Run: headless pygame with SDL's dummy video driver; simulated clock (each Clock.tick advances the game by its frame time, no real sleeping); random seed 0; keys injected as events and as key.get_pressed() state; mouse plan: one left click at the window centre at the start of phase 2, then a move to the lower-right quarter at the start of phase 3; restart key SPACE tapped at the start of phases 3 and 4.
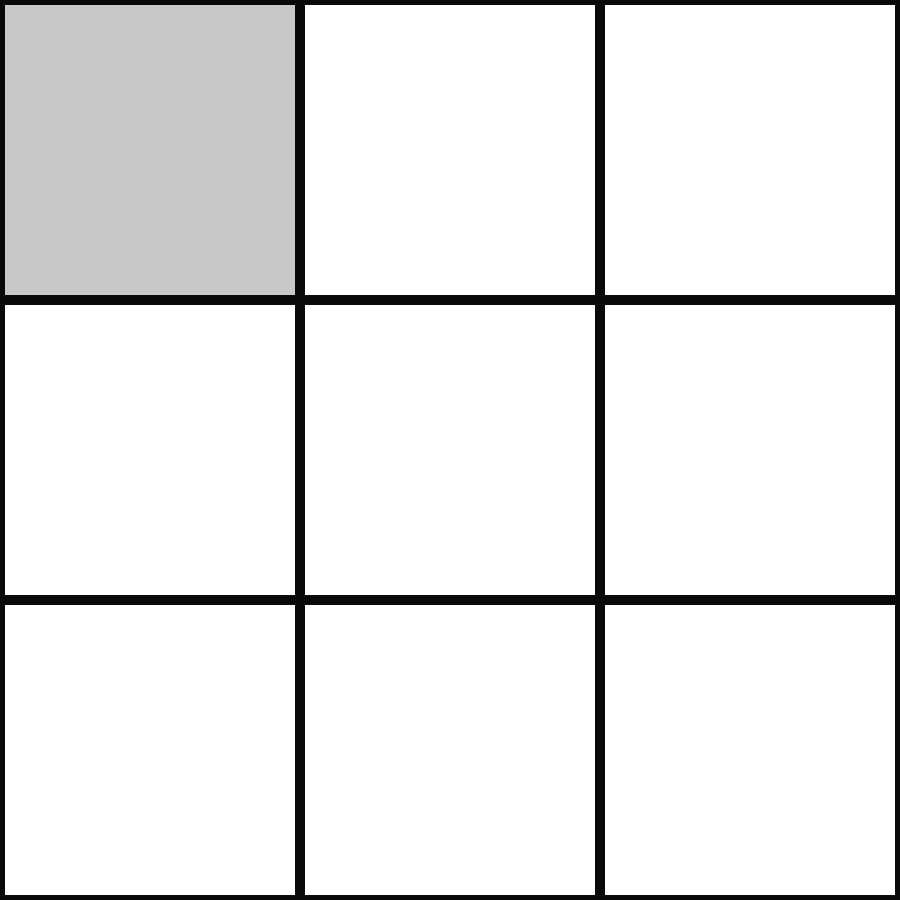
Frame 1 of 4 · flips 1–60 · no input
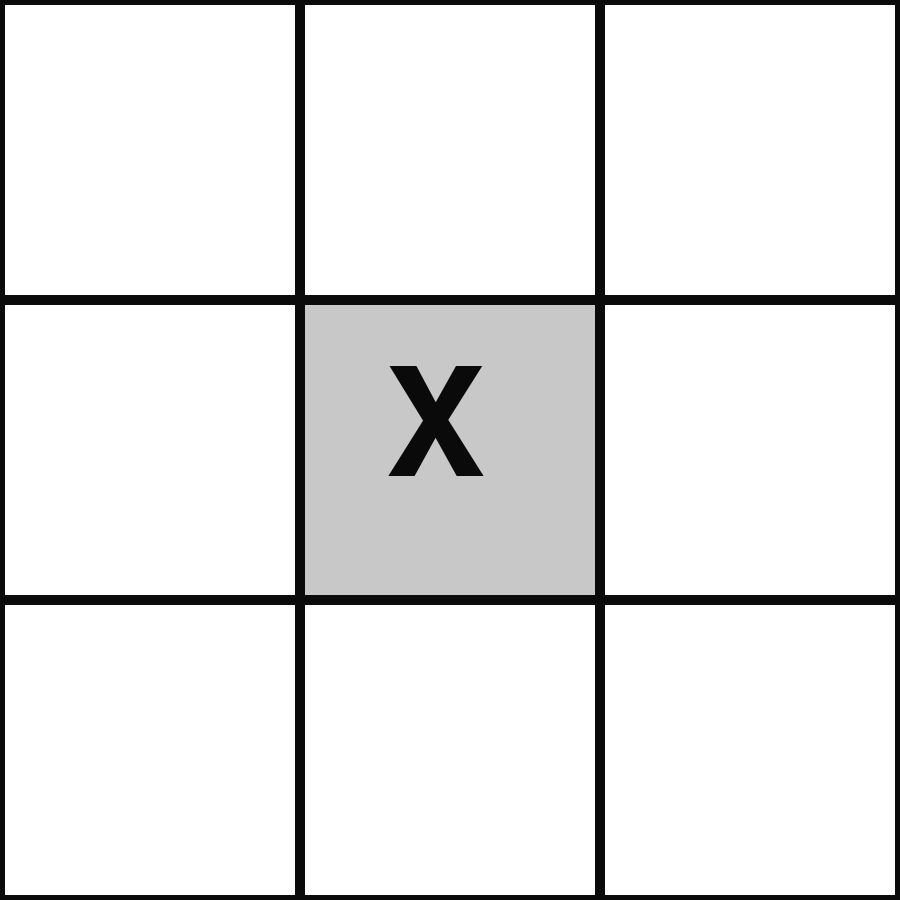
Frame 2 of 4 · flips 61–180 · clicked the window centre · tapped SPACE, RETURN · held RIGHT (→), D
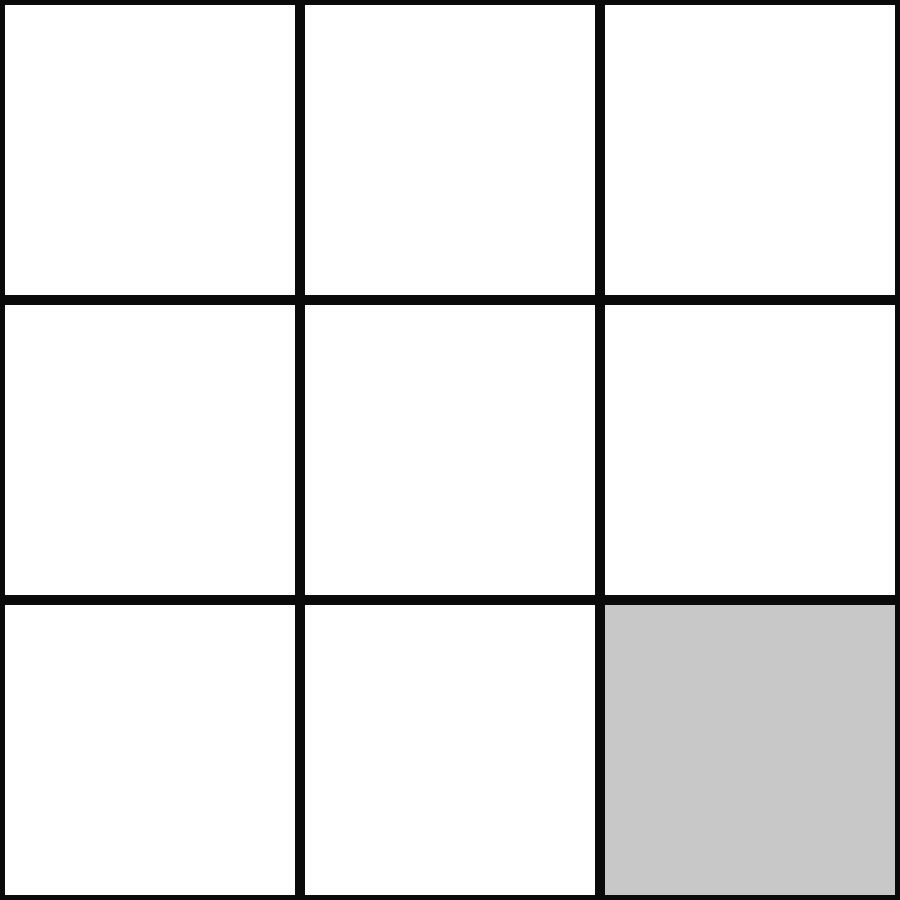
Frame 3 of 4 · flips 181–300 · moved the mouse to the lower-right quarter · tapped SPACE · held DOWN (↓), S
Frame 4 of 4 · flips 301–420 · tapped SPACE · held LEFT (←), A, UP (↑), W · screen unchanged from frame 3, image omitted

The pygame program that drew these frames:

import pygame

# CONSTANTS
WIDTH = 900
HEIGHT = 900
BLACK = (10, 10, 10)
WHITE = (255, 255, 255)
GRAY = (200, 200, 200)
GREEN = (80, 255, 100)
CELL_SIZE = WIDTH // 3
OFFSET = 10
FONT_SIZE = 220
WINNER_FONT = 50

def main():
    # INITIALIZE PYGAME
    pygame.init()
    screen = pygame.display.set_mode((WIDTH, HEIGHT))
    pygame.display.set_caption("Tic-tac-toe")
    clock = pygame.time.Clock()

    game = Game(screen, clock)
    # Game Mainloop
    game.Run()

    pygame.quit()

class Game:
    def __init__(self, screen, clock):
        self.fps = 30
        self.screen = screen
        self.clock = clock
        self.running = True
        self.mouse_clicked = False
        self.font = pygame.font.SysFont("Consolas", FONT_SIZE)
        self.winnerFont = pygame.font.SysFont("Consolas", WINNER_FONT)
        self.winner = None
        self.player = 1
        self.gameIsOver = False
        self.boardIsFull = False
        self.board = [
            [None, None, None],
            [None, None, None],
            [None, None, None]
        ]
        self.clock.tick(self.fps)

    def Run(self):
        while self.running:
            self.screen.fill(BLACK)
            
            self.HandleEvent()
            # -- GET MOUSE POSITION --
            mouse_x, mouse_y = pygame.mouse.get_pos()
            mouse_x = mouse_x // CELL_SIZE
            mouse_y = mouse_y // CELL_SIZE

            # --- HANDLE ON MOUSE CLICKED ---
            if self.mouse_clicked and not self.gameIsOver:
                self.HandleClick(mouse_x, mouse_y)

            # --- DRAW BOARD ---
            for i in range(3):
                for j in range(3):
                    pos_x = i*CELL_SIZE + OFFSET//2
                    pos_y = j*CELL_SIZE + OFFSET//2
                    square = [pos_x, pos_y, CELL_SIZE - OFFSET, CELL_SIZE - OFFSET]
                    # hover color
                    color = GRAY if (mouse_x == i and mouse_y == j) else WHITE
                    pygame.draw.rect(self.screen, color, square)
                    
                    if self.board[i][j] != None:
                        text = "X" if self.board[i][j] == 1 else "O"
                        fontText = self.font.render(text, True, BLACK)
                        self.screen.blit(fontText, (pos_x + 80, pos_y+50))

            # RENDER WINNER TEXT
            if self.winner or self.boardIsFull == True:
                pygame.draw.rect(self.screen, GREEN, [0, HEIGHT//2 - 50, WIDTH, 100])
                text = "Player one Won the game" if self.winner == 1 else "Player two Won the game"
                if self.boardIsFull == True:
                    text = "Draw, Restart the game"
                fontText = self.winnerFont.render(text, True, BLACK)
                self.screen.blit(fontText, (180, HEIGHT//2 - 25))
            

            pygame.display.update()
            self.mouse_clicked = False
    
    def HandleClick(self, x, y):
        if self.board[x][y] == None:
            self.board[x][y] = self.player
        self.Check()
        if not self.winner and self.boardIsFull == False:
            self.SwitchPlayerTurn()
        
    
    def SwitchPlayerTurn(self):
        self.player = 1 if self.player == 2 else 2
    
    def Check(self):
        # CHECK IF THE GAME IS OVER
        if not self.gameIsOver:
            if self.board[0][0] == self.board[0][1] and self.board[0][1] == self.board[0][2] and self.board[0][0] != None:
                self.winner = self.player
                print(f"WINNER IS -> {self.player} ")
                self.gameIsOver = True
            elif self.board[1][0] == self.board[1][1] and self.board[1][1] == self.board[1][2] and self.board[1][0] != None:
                self.winner = self.player
                print(f"WINNER IS -> {self.player} ")
                self.gameIsOver = True
            elif self.board[2][0] == self.board[2][1] and self.board[2][1] == self.board[2][2] and self.board[2][0] != None:
                self.winner = self.player
                print(f"WINNER IS -> {self.player} ")
                self.gameIsOver = True
            elif self.board[0][0] == self.board[1][0] and self.board[1][0] == self.board[2][0] and self.board[0][0] != None:
                self.winner = self.player
                print(f"WINNER IS -> {self.player} ")
                self.gameIsOver = True
            elif self.board[0][1] == self.board[1][1] and self.board[1][1] == self.board[2][1] and self.board[0][1] != None:
                self.winner = self.player
                print(f"WINNER IS -> {self.player} ")
                self.gameIsOver = True
            elif self.board[0][2] == self.board[1][2] and self.board[1][2] == self.board[2][2] and self.board[0][2] != None:
                self.winner = self.player
                print(f"WINNER IS -> {self.player} ")
                self.gameIsOver = True
            elif self.board[0][0] == self.board[1][1] and self.board[1][1] == self.board[2][2] and self.board[0][0] != None:
                self.winner = self.player
                print(f"WINNER IS -> {self.player} ")
                self.gameIsOver = True
            elif self.board[0][2] == self.board[1][1] and self.board[1][1] == self.board[2][0] and self.board[0][2] != None:
                self.winner = self.player
                print(f"WINNER IS -> {self.player} ")
                self.gameIsOver = True

            self.boardIsFull = True
            self.gameIsOver = True
            for i in range(3):
                for j in range(3):
                    if self.board[i][j] == None:
                        self.boardIsFull = False
                        self.gameIsOver = False

    def HandleEvent(self):
        for event in pygame.event.get():
            if event.type == pygame.QUIT:
                self.running = False
            if event.type == pygame.KEYUP:
                if event.key == pygame.K_ESCAPE:
                    self.running = False
                if event.key == pygame.K_SPACE:
                    # RESTART GAME
                    self.winner = None
                    self.board = [
                        [None, None, None],
                        [None, None, None],
                        [None, None, None]
                    ]
                    self.boardIsFull = False
                    self.player = 1
                    self.gameIsOver = False
            if event.type == pygame.MOUSEBUTTONUP:
                if event.button == 1:
                    self.mouse_clicked = True


if __name__ == "__main__":
    main()
